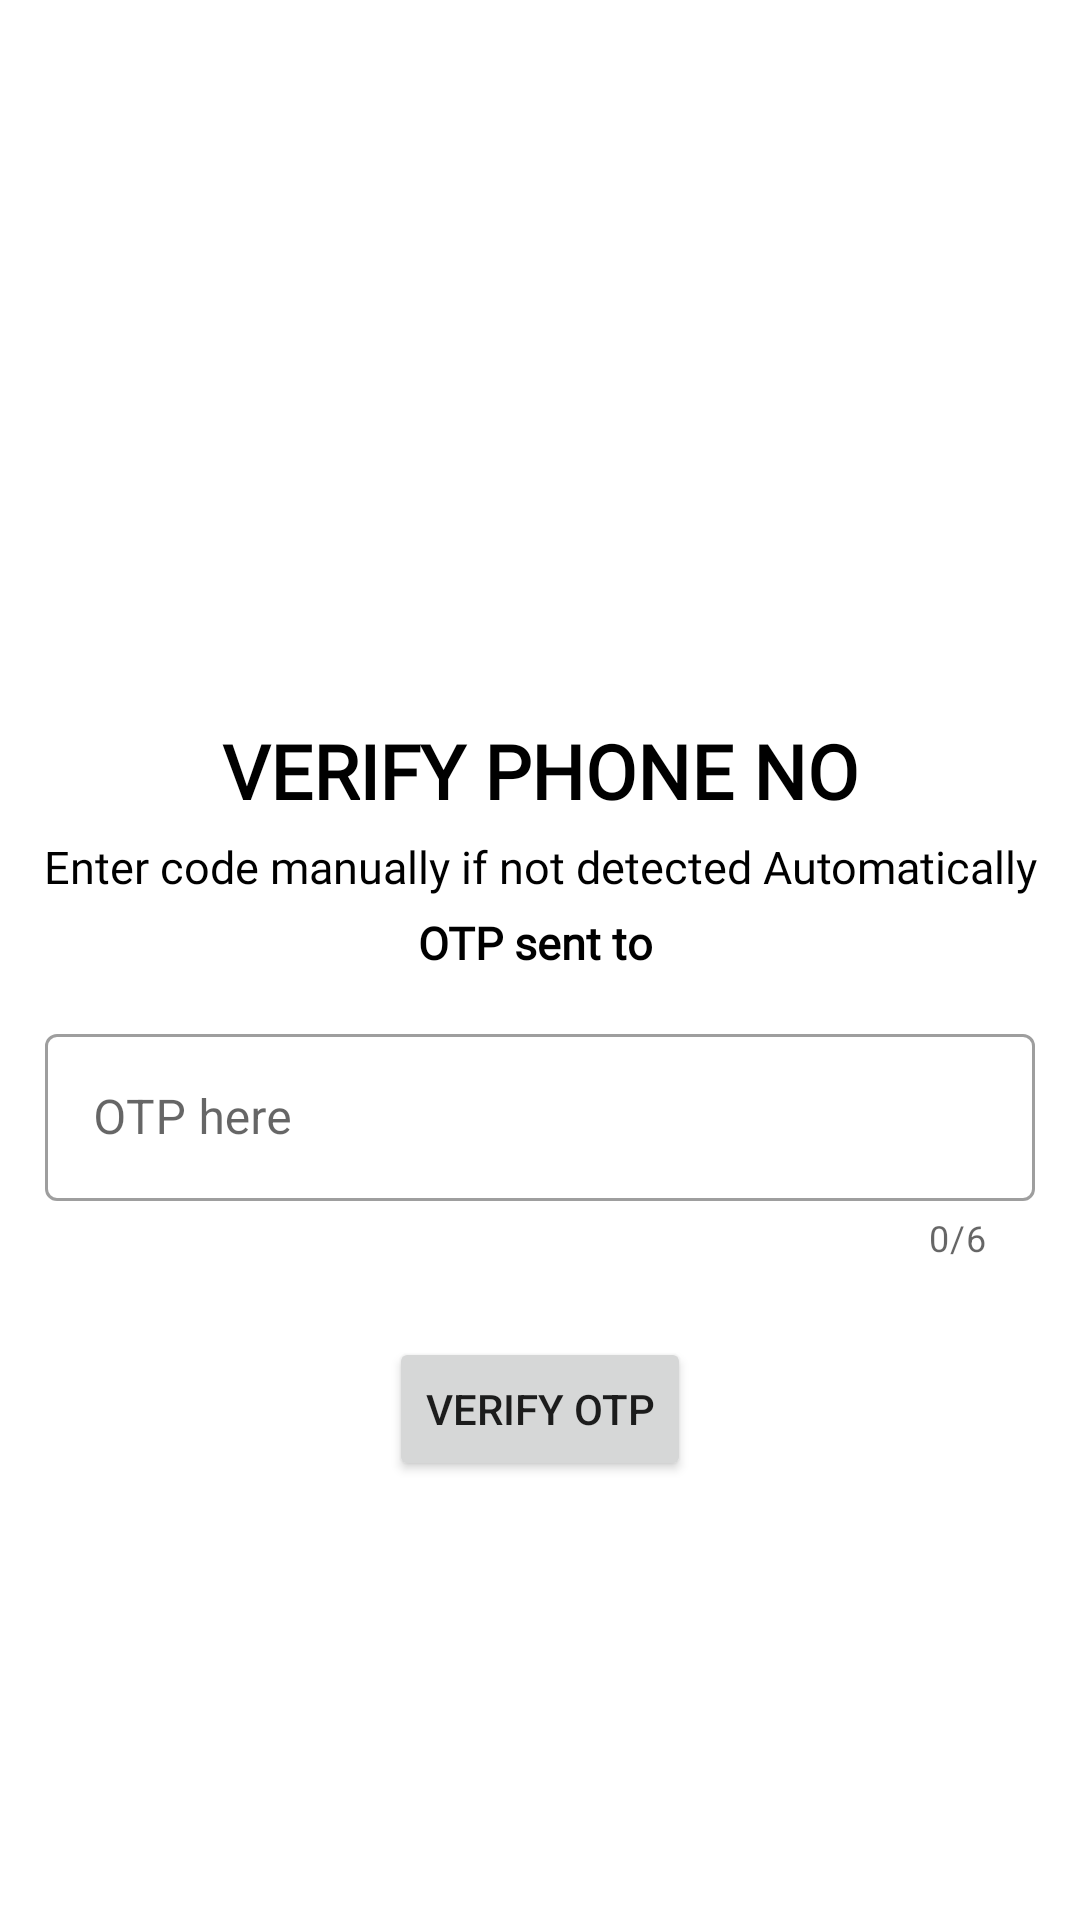

Write the Android layout XML for this screen, with the resource values it uses.
<!-- AndroidManifest.xml: application theme Theme.GoodHeartHealthCare -->
<!-- res/layout/activity_otpscreen.xml -->
<?xml version="1.0" encoding="utf-8"?>
<LinearLayout xmlns:android="http://schemas.android.com/apk/res/android"
    xmlns:app="http://schemas.android.com/apk/res-auto"
    xmlns:tools="http://schemas.android.com/tools"
    android:layout_width="match_parent"
    android:layout_height="match_parent"
    android:orientation="vertical"
    tools:context=".OTPScreen">

    <LinearLayout
        android:layout_width="match_parent"
        android:layout_height="match_parent"
        android:layout_gravity="center"
        android:orientation="vertical"
        android:paddingTop="100dp">

        <ImageView
            android:layout_width="match_parent"
            android:layout_height="140dp"
            android:layout_gravity="center_horizontal"
            android:background="@drawable/dashlogo" />

        <TextView
            android:layout_width="match_parent"
            android:layout_height="wrap_content"
            android:fontFamily="@font/cantora_one"
            android:gravity="center"
            android:text="VERIFY PHONE NO"
            android:textColor="@color/black"
            android:textSize="25sp"
            android:textStyle="bold" />

        <TextView
            android:layout_width="match_parent"
            android:layout_height="wrap_content"
            android:layout_marginTop="5dp"
            android:fontFamily="@font/cantora_one"
            android:gravity="center"
            android:text="Enter code manually if not detected Automatically"
            android:textColor="@color/black"
            android:textSize="15sp" />

        <TextView
            android:id="@+id/otpText"
            android:layout_width="match_parent"
            android:layout_height="wrap_content"
            android:layout_marginTop="5dp"
            android:fontFamily="@font/cantora_one"
            android:gravity="center"
            android:text="OTP sent to "
            android:textColor="@color/black"
            android:textSize="15sp"
            android:textStyle="bold" />

        <com.google.android.material.textfield.TextInputLayout
            android:id="@+id/otpTextField"
            style="@style/Widget.MaterialComponents.TextInputLayout.OutlinedBox"
            android:layout_width="match_parent"
            android:layout_height="wrap_content"
            android:layout_marginStart="15dp"
            android:layout_marginTop="15dp"
            android:layout_marginEnd="15dp"
            android:hint="OTP here"
            app:counterEnabled="true"
            app:counterMaxLength="6"
            app:counterOverflowTextColor="@android:color/holo_red_dark"
            app:hintEnabled="true"
            android:gravity="center">

            <com.google.android.material.textfield.TextInputEditText
                android:layout_width="match_parent"
                android:layout_height="wrap_content"
                android:maxLength="6"
                android:inputType="phone" />

        </com.google.android.material.textfield.TextInputLayout>

        <Button
            android:id="@+id/OTP_button"
            android:layout_width="wrap_content"
            android:layout_height="wrap_content"
            android:layout_gravity="center"
            android:layout_marginTop="25dp"
            android:gravity="center"
            android:text="Verify OTP" />
    </LinearLayout>
</LinearLayout>
<!-- resources referenced by this layout -->
<resources>
  <color name="black">#FF000000</color>
  <style name="Theme.GoodHeartHealthCare" parent="Theme.MaterialComponents.DayNight.NoActionBar">
          
          <item name="colorPrimary">@color/mainColor</item>
          <item name="colorPrimaryDark">@color/purple_700</item>
          <item name="colorAccent">@color/teal_200</item>
          
          <item name="colorSecondary">@color/teal_200</item>
          <item name="colorSecondaryVariant">@color/teal_700</item>
          <item name="colorOnSecondary">@color/black</item>
          
          <item name="android:statusBarColor" tools:targetApi="l">@color/mainColor</item>
      </style>
  <color name="mainColor">#0181C2</color>
  <color name="purple_700">#373028</color>
  <color name="teal_200">#FF03DAC5</color>
  <color name="teal_700">#FF018786</color>
</resources>
